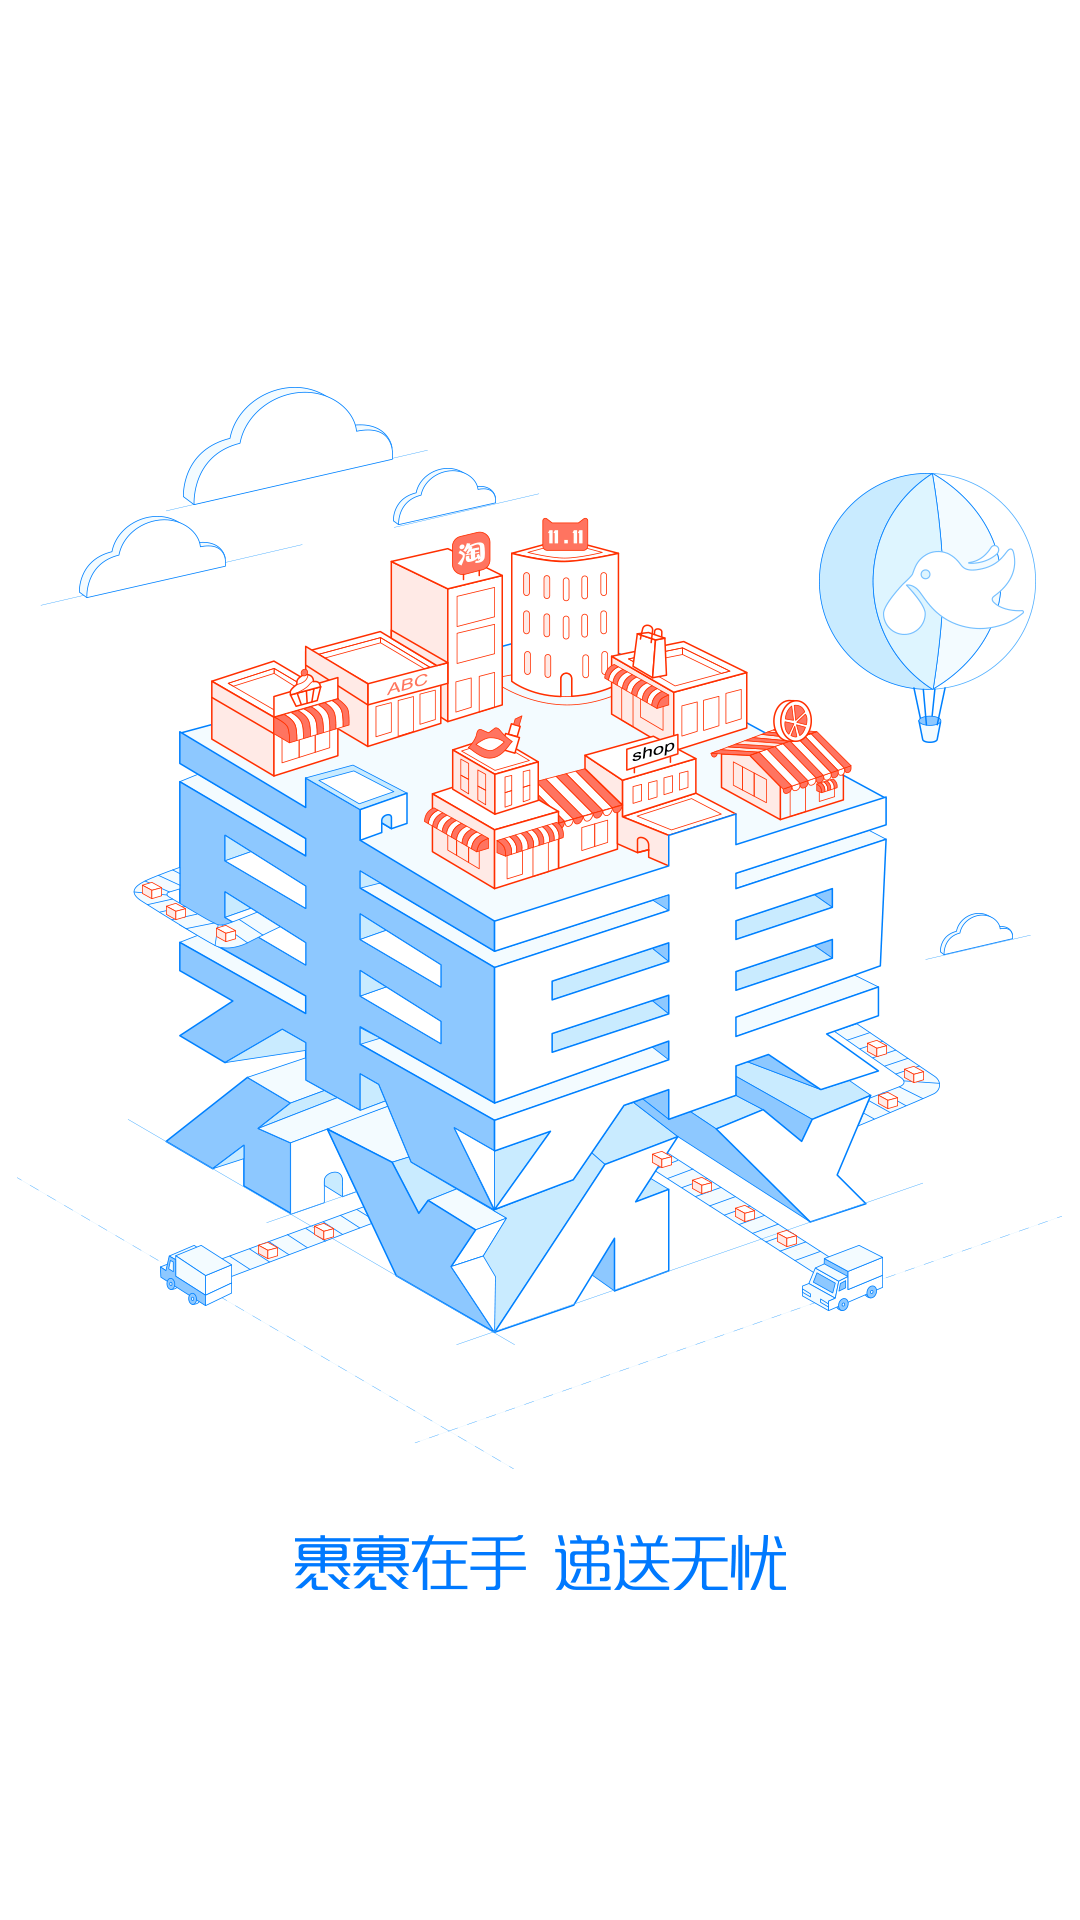

Write the Android layout XML for this screen, with the resource values it uses.
<!-- AndroidManifest.xml: activity theme SplashTheme -->
<!-- res/layout/activity_splash.xml -->
<?xml version="1.0" encoding="utf-8"?>
<FrameLayout xmlns:android="http://schemas.android.com/apk/res/android"
    android:layout_width="match_parent"
    android:layout_height="match_parent">

    <ImageView
        android:layout_width="match_parent"
        android:layout_height="match_parent"
        android:contentDescription="@null"
        android:scaleType="fitXY"
        android:src="@drawable/app_welcome_new_bg" />

</FrameLayout>
<!-- resources referenced by this layout -->
<resources>
  <!-- drawable app_welcome_new_bg: png bitmap (drawable-nodpi, 97689 bytes) -->
  <style name="SplashTheme" parent="Theme.AppCompat.Light.NoActionBar">
          <item name="android:windowBackground">@drawable/app_welcome_new_bg</item>
      </style>
</resources>
